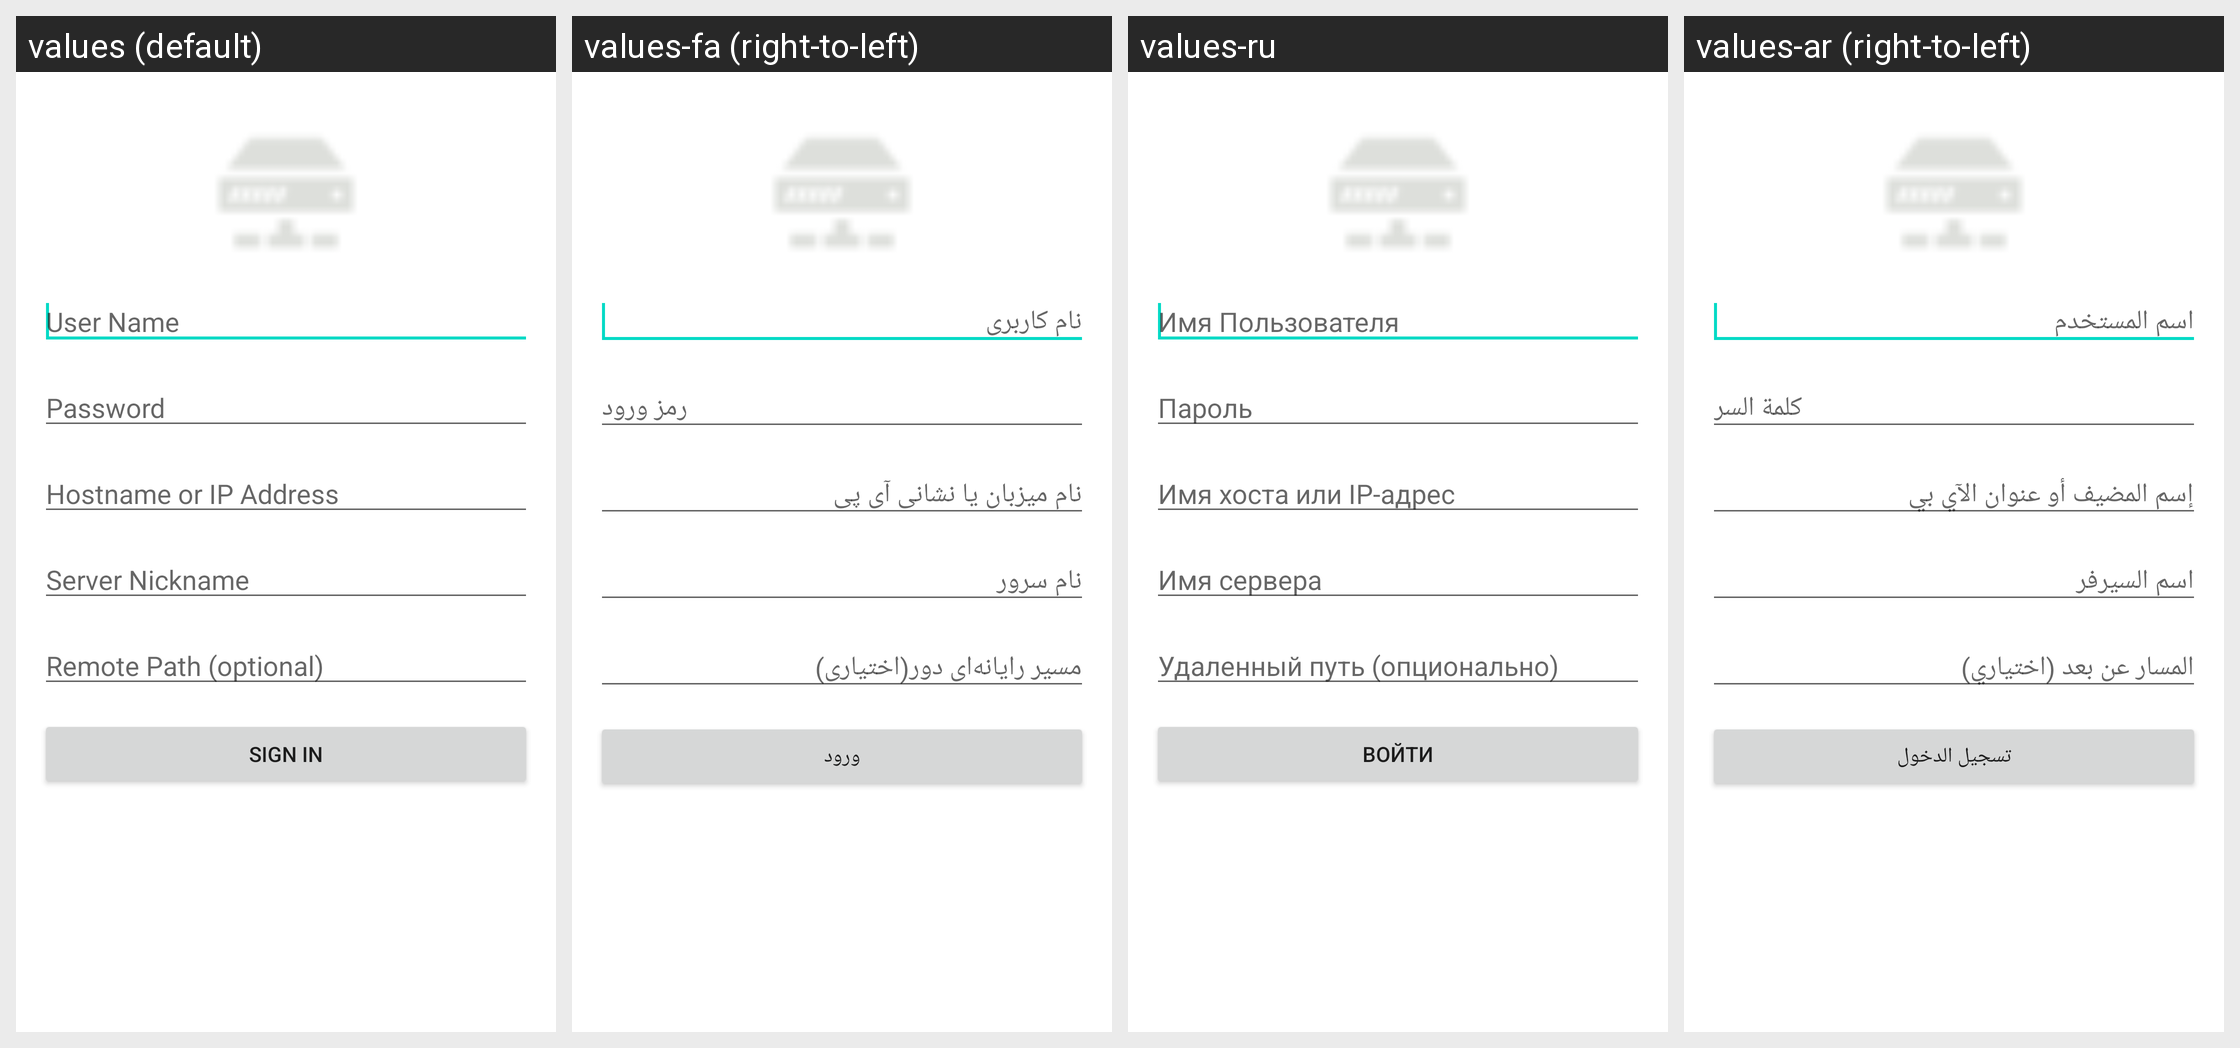

Translations of the strings shown on this Android screen, per locale in the grid:
Android screen res/layout/activity_ssh_login.xml rendered under 4 locales, left to right: values (default), values-fa (right-to-left), values-ru, values-ar (right-to-left). Device: Nexus 5 (rendered at 1080×1920; each locale shown at half size, 540×960, under a caption strip naming it); theme Theme.MaterialComponents.DayNight.NoActionBar.
Other locales in the repository, not shown: values-de, values-es, values-fr, values-rw, values-vi.
Strings drawn on this screen, with the default value and each locale's value (text and hints the layout hard-codes, and strings that could not be matched under every locale, appear in the picture but are not listed):

username
  values: User Name
  values-fa: نام کاربری
  values-ru: Имя Пользователя
  values-ar: اسم المستخدم

password
  values: Password
  values-fa: رمز ورود
  values-ru: Пароль
  values-ar: كلمة السر

hostname_address
  values: Hostname or IP Address
  values-fa: نام میزبان یا نشانی آی پی
  values-ru: Имя хоста или IP-адрес
  values-ar: إسم المضيف أو عنوان الآي بي

server_nickname
  values: Server Nickname
  values-fa: نام سرور
  values-ru: Имя сервера
  values-ar: اسم السيرفر

remote_path
  values: Remote Path (optional)
  values-fa: مسیر رایانه‌ای دور(اختیاری)
  values-ru: Удаленный путь (опционально)
  values-ar: المسار عن بعد (اختياري)

sign_in
  values: Sign In
  values-fa: ورود
  values-ru: Войти
  values-ar: تسجيل الدخول
